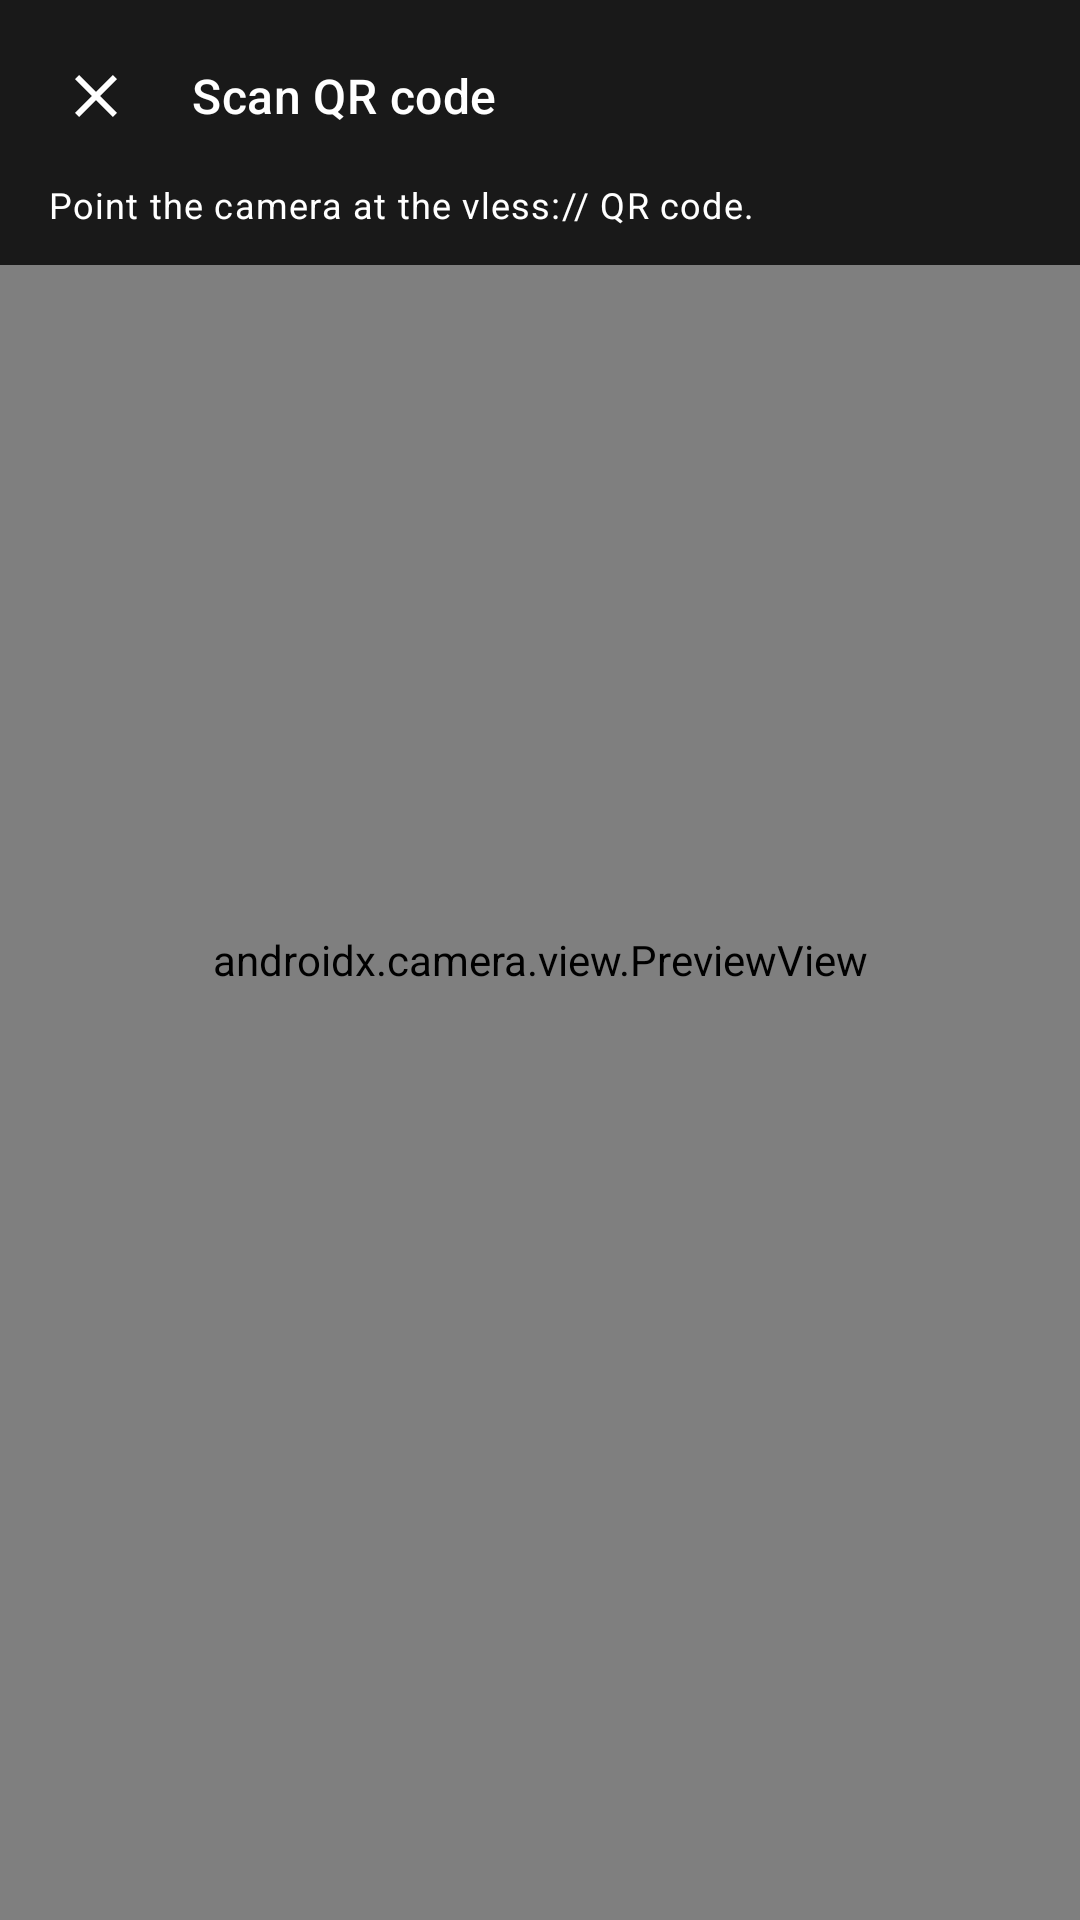

Android layout source for this screen:
<!-- AndroidManifest.xml: application theme Theme.Beam -->
<!-- res/layout/activity_qr_scanner.xml -->
<?xml version="1.0" encoding="utf-8"?>
<FrameLayout xmlns:android="http://schemas.android.com/apk/res/android"
    xmlns:app="http://schemas.android.com/apk/res-auto"
    android:layout_width="match_parent"
    android:layout_height="match_parent"
    android:background="@android:color/black">

    <androidx.camera.view.PreviewView
        android:id="@+id/previewView"
        android:layout_width="match_parent"
        android:layout_height="match_parent"
        app:implementationMode="compatible"
        app:scaleType="fillCenter" />

    <LinearLayout
        android:id="@+id/qrTopBar"
        android:layout_width="match_parent"
        android:layout_height="wrap_content"
        android:layout_gravity="top"
        android:background="@color/qr_scrim"
        android:orientation="vertical"
        android:paddingStart="8dp"
        android:paddingTop="8dp"
        android:paddingEnd="16dp"
        android:paddingBottom="12dp">

        <LinearLayout
            android:layout_width="match_parent"
            android:layout_height="wrap_content"
            android:gravity="center_vertical"
            android:orientation="horizontal">

            <ImageButton
                android:id="@+id/closeButton"
                android:layout_width="48dp"
                android:layout_height="48dp"
                android:background="?attr/selectableItemBackgroundBorderless"
                android:contentDescription="@string/qr_close"
                android:src="@drawable/ic_close"
                app:tint="@color/qr_text" />

            <TextView
                android:layout_width="0dp"
                android:layout_height="wrap_content"
                android:layout_marginStart="8dp"
                android:layout_weight="1"
                android:text="@string/qr_title"
                android:textAppearance="@style/TextAppearance.Material3.TitleMedium"
                android:textColor="@color/qr_text" />

        </LinearLayout>

        <TextView
            android:id="@+id/qrHint"
            android:layout_width="match_parent"
            android:layout_height="wrap_content"
            android:paddingStart="8dp"
            android:paddingTop="4dp"
            android:text="@string/qr_hint"
            android:textAppearance="@style/TextAppearance.Material3.BodySmall"
            android:textColor="@color/qr_text" />

    </LinearLayout>

</FrameLayout>
<!-- resources referenced by this layout -->
<resources>
  <color name="qr_scrim">#CC000000</color>
  <color name="qr_text">#FFFFFF</color>
  <!-- drawable ic_close (drawable) -->
  <?xml version="1.0" encoding="utf-8"?>
  <vector xmlns:android="http://schemas.android.com/apk/res/android"
      android:width="24dp"
      android:height="24dp"
      android:viewportWidth="24"
      android:viewportHeight="24">
      <path
          android:fillColor="#FFFFFFFF"
          android:pathData="M19,6.41l-1.41,-1.41l-5.59,5.59l-5.59,-5.59l-1.41,1.41l5.59,5.59l-5.59,5.59l1.41,1.41l5.59,-5.59l5.59,5.59l1.41,-1.41l-5.59,-5.59z" />
  </vector>
  <string name="qr_close">Close scanner</string>
  <string name="qr_hint">Point the camera at the vless:// QR code.</string>
  <string name="qr_title">Scan QR code</string>
  <style name="Theme.Beam" parent="Theme.Material3.DayNight.NoActionBar">
          <item name="colorPrimary">@color/beam_primary</item>
          <item name="colorOnPrimary">@color/beam_on_primary</item>
          <item name="colorPrimaryContainer">@color/beam_primary_container</item>
          <item name="colorOnPrimaryContainer">@color/beam_on_primary_container</item>
          <item name="android:windowLightStatusBar">true</item>
          <item name="android:windowLightNavigationBar">true</item>
      </style>
  <color name="beam_primary">#1150D8</color>
  <color name="beam_on_primary">#FFFFFF</color>
  <color name="beam_primary_container">#DCE1FF</color>
  <color name="beam_on_primary_container">#001551</color>
</resources>
